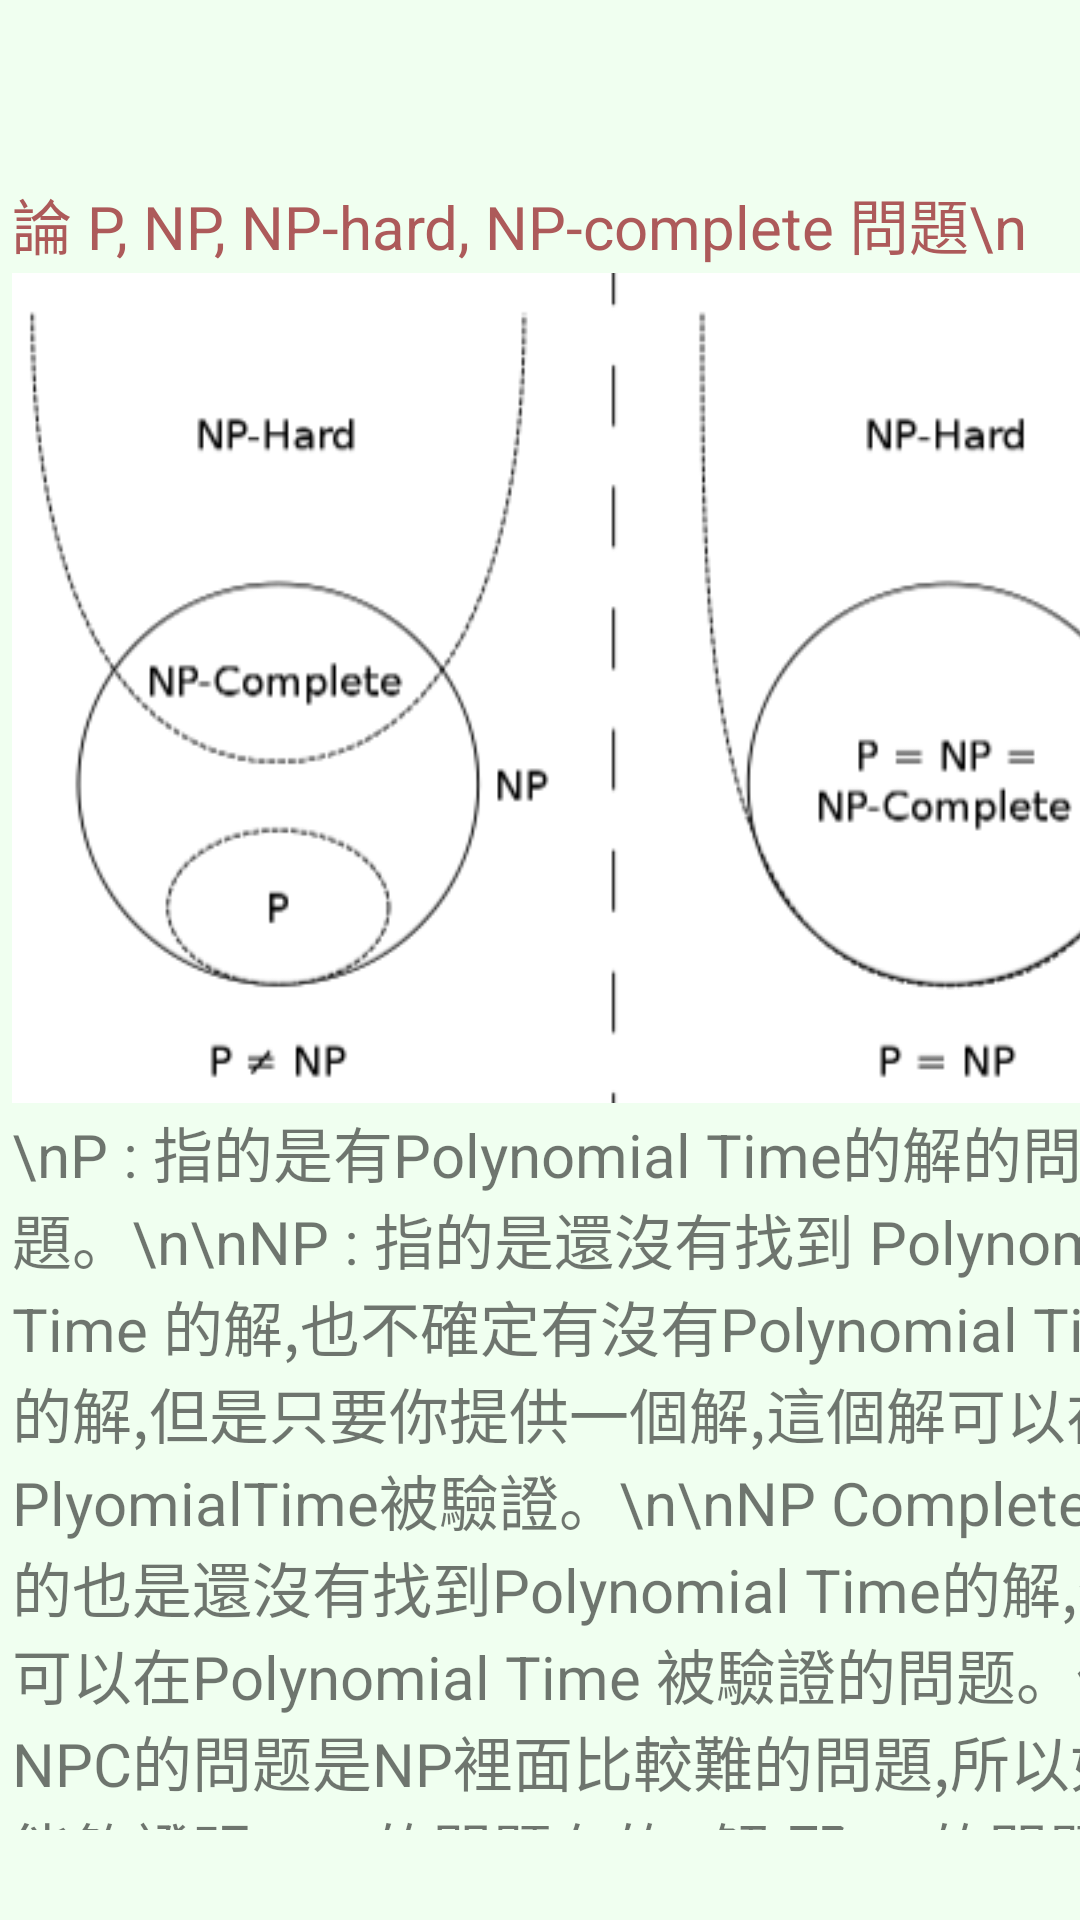

Layout XML and referenced resources for this Android screen:
<!-- AndroidManifest.xml: application theme Theme.NPGuide -->
<!-- res/layout/activity_main15.xml -->
<?xml version="1.0" encoding="utf-8"?>
<androidx.constraintlayout.widget.ConstraintLayout xmlns:android="http://schemas.android.com/apk/res/android"
    xmlns:app="http://schemas.android.com/apk/res-auto"
    xmlns:tools="http://schemas.android.com/tools"
    android:layout_width="match_parent"
    android:background="#F0FFF0"
    android:layout_height="match_parent"
    tools:context=".MainActivity15">

    <ScrollView
        android:layout_width="400dp"
        android:layout_height="550dp"
        android:layout_marginStart="4dp"
        android:layout_marginTop="60dp"
        app:layout_constraintStart_toStartOf="parent"
        app:layout_constraintTop_toTopOf="parent">

        <LinearLayout
            android:layout_width="match_parent"
            android:layout_height="wrap_content"
            android:orientation="vertical" >

            <TextView
                android:id="@+id/textView3"
                android:layout_width="match_parent"
                android:layout_height="wrap_content"
                android:textSize="20sp"
                android:textColor="#AD5A5A"
                android:text="論 P, NP, NP-hard, NP-complete 問題\n" />

            <ImageView
                android:id="@+id/imageView18"
                android:layout_width="match_parent"
                android:layout_height="280dp"
                app:srcCompat="@drawable/np1" />

            <TextView
                android:id="@+id/textView4"
                android:layout_width="match_parent"
                android:layout_height="wrap_content"
                android:textSize="20sp"
                android:text="\nP : 指的是有Polynomial Time的解的問題。\n\nNP : 指的是還沒有找到 Polynomial Time 的解,也不確定有沒有Polynomial Time 的解,但是只要你提供一個解,這個解可以在PlyomialTime被驗證。\n\nNP Complete : 指的也是還沒有找到Polynomial Time的解,但是可以在Polynomial Time 被驗證的問题。但是NPC的問题是NP裡面比較難的問題,所以如果能夠證明NPC的問題有的P解,那NP的問題就都可以找到P的解。\n\nNP Hard : 指的也是還沒有找到 Polynomial Time的解,但是不確定是不是能在 Polynomial Time 被驗證的問題，且NP Hard的問題又比NPC難。\n\n" />

            <Button
                android:id="@+id/button20"
                android:layout_width="match_parent"
                android:layout_height="wrap_content"
                android:background="@drawable/bt"
                android:layout_marginStart="284dp"
                android:onClick="go_to_lib"
                android:text="例子" />

            <TextView
                android:id="@+id/textView2"
                android:layout_width="match_parent"
                android:layout_height="wrap_content"
                android:text="\n\n" />


        </LinearLayout>
    </ScrollView>

</androidx.constraintlayout.widget.ConstraintLayout>
<!-- resources referenced by this layout -->
<resources>
  <!-- drawable bt (drawable) -->
  <?xml version="1.0" encoding="utf-8"?>
  
  <shape xmlns:android="http://schemas.android.com/apk/res/android">
      <corners android:radius="50dip" />
  
      <gradient android:angle="-90" android:startColor="#FFEB3B" android:endColor="#DFA247"  />
  </shape>
  <!-- drawable np1: png bitmap (drawable, 24360 bytes) -->
  <style name="Theme.NPGuide" parent="Theme.MaterialComponents.DayNight.DarkActionBar.Bridge">
          
          <item name="colorPrimary">@color/purple_500</item>
          <item name="colorPrimaryVariant">@color/purple_700</item>
          <item name="colorOnPrimary">@color/white</item>
          
          <item name="colorSecondary">@color/teal_200</item>
          <item name="colorSecondaryVariant">@color/teal_700</item>
          <item name="colorOnSecondary">@color/black</item>
          
          <item name="android:statusBarColor" tools:targetApi="l">?attr/colorPrimaryVariant</item>
          
      </style>
  <!-- not gathered from this repository: default colours our renderer supplied (Android Studio template values) -->
  <color name="purple_500">#FF6200EE</color>
  <color name="purple_700">#FF3700B3</color>
  <color name="teal_200">#FF03DAC5</color>
  <color name="teal_700">#FF018786</color>
  <color name="black">#FF000000</color>
  <color name="white">#FFFFFFFF</color>
</resources>
